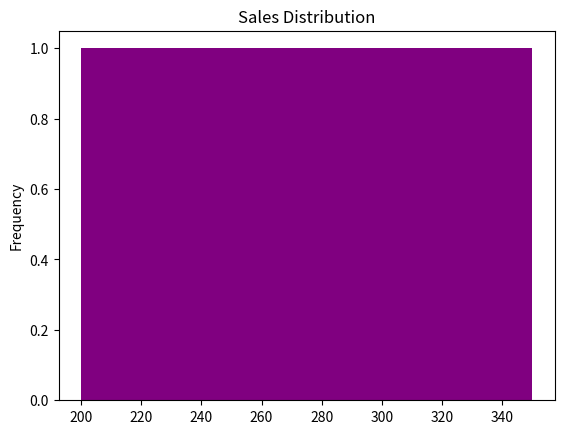

The matplotlib source for this figure:
import pandas as pd 
import matplotlib.pyplot as plt   
 
df = pd.DataFrame({ 
    'Year': [2017, 2018, 2019, 2020], 
    'Sales': [200, 250, 300, 350] 
}) 
 
df['Sales'].plot(kind='hist', bins=4, color='purple', title='Sales Distribution') 
 
plt.show()